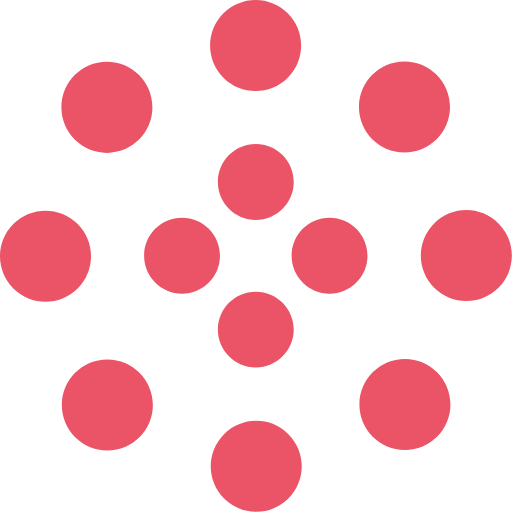
t = 0.00 s
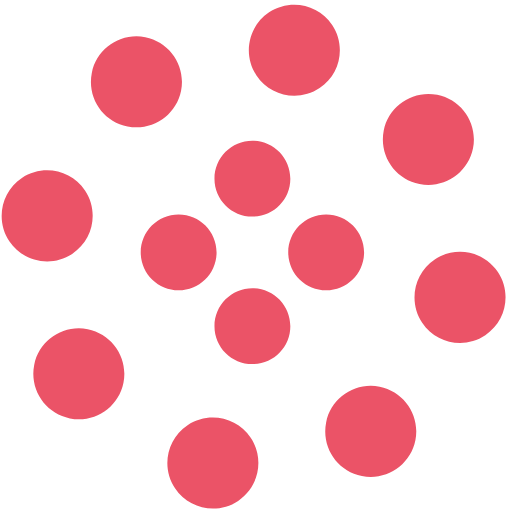
t = 1.25 s
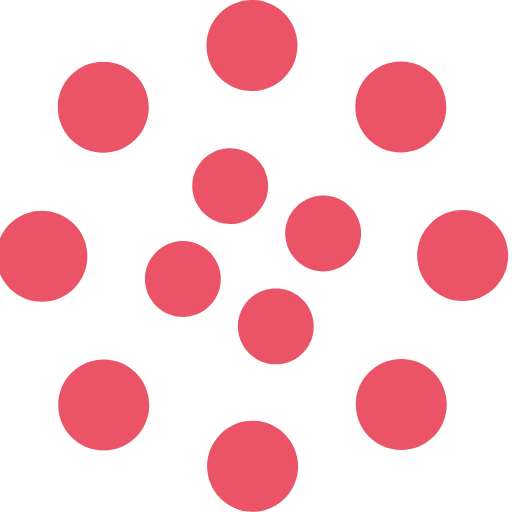
t = 2.00 s
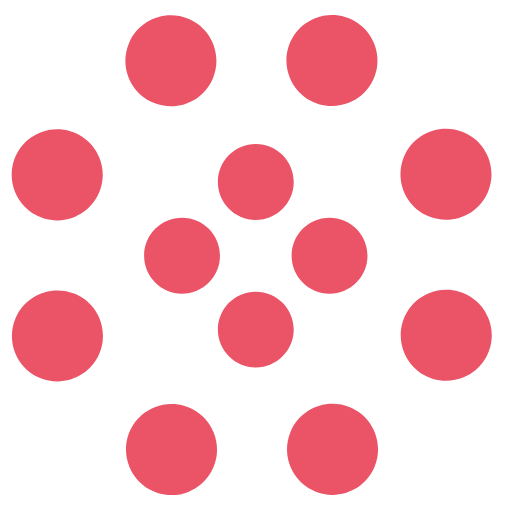
t = 2.50 s
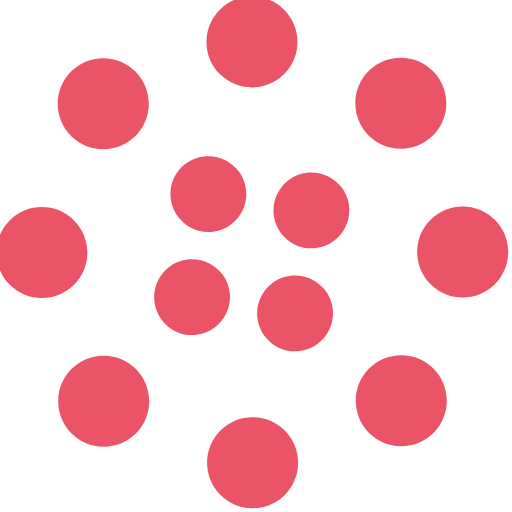
t = 4.00 s
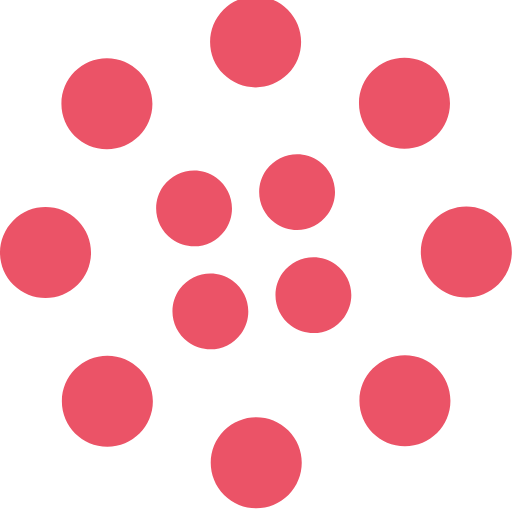
t = 6.00 s

The animated SVG that drew these frames (rendered in a browser with its animation timeline set to each time). Animation: 2 SMIL elements (animateTransform=2); one cycle of 8.00 s, repeats indefinitely.

<svg width="135" height="135" viewBox="0 0 135 135" xmlns="http://www.w3.org/2000/svg" fill="#eb5367">
    <path d="M67.447 58c5.523 0 10-4.477 10-10s-4.477-10-10-10-10 4.477-10 10 4.477 10 10 10zm9.448 9.447c0 5.523 4.477 10 10 10 5.522 0 10-4.477 10-10s-4.478-10-10-10c-5.523 0-10 4.477-10 10zm-9.448 9.448c-5.523 0-10 4.477-10 10 0 5.522 4.477 10 10 10s10-4.478 10-10c0-5.523-4.477-10-10-10zM58 67.447c0-5.523-4.477-10-10-10s-10 4.477-10 10 4.477 10 10 10 10-4.477 10-10z">
        <animateTransform
            attributeName="transform"
            type="rotate"
            from="0 67 67"
            to="-360 67 67"
            dur="2.5s"
            repeatCount="indefinite"/>
    </path>
    <path d="M28.19 40.31c6.627 0 12-5.374 12-12 0-6.628-5.373-12-12-12-6.628 0-12 5.372-12 12 0 6.626 5.372 12 12 12zm30.72-19.825c4.686 4.687 12.284 4.687 16.97 0 4.686-4.686 4.686-12.284 0-16.97-4.686-4.687-12.284-4.687-16.97 0-4.687 4.686-4.687 12.284 0 16.97zm35.74 7.705c0 6.627 5.37 12 12 12 6.626 0 12-5.373 12-12 0-6.628-5.374-12-12-12-6.63 0-12 5.372-12 12zm19.822 30.72c-4.686 4.686-4.686 12.284 0 16.97 4.687 4.686 12.285 4.686 16.97 0 4.687-4.686 4.687-12.284 0-16.97-4.685-4.687-12.283-4.687-16.97 0zm-7.704 35.74c-6.627 0-12 5.37-12 12 0 6.626 5.373 12 12 12s12-5.374 12-12c0-6.63-5.373-12-12-12zm-30.72 19.822c-4.686-4.686-12.284-4.686-16.97 0-4.686 4.687-4.686 12.285 0 16.97 4.686 4.687 12.284 4.687 16.97 0 4.687-4.685 4.687-12.283 0-16.97zm-35.74-7.704c0-6.627-5.372-12-12-12-6.626 0-12 5.373-12 12s5.374 12 12 12c6.628 0 12-5.373 12-12zm-19.823-30.72c4.687-4.686 4.687-12.284 0-16.97-4.686-4.686-12.284-4.686-16.97 0-4.687 4.686-4.687 12.284 0 16.97 4.686 4.687 12.284 4.687 16.97 0z">
        <animateTransform
            attributeName="transform"
            type="rotate"
            from="0 67 67"
            to="360 67 67"
            dur="8s"
            repeatCount="indefinite"/>
    </path>
</svg>
